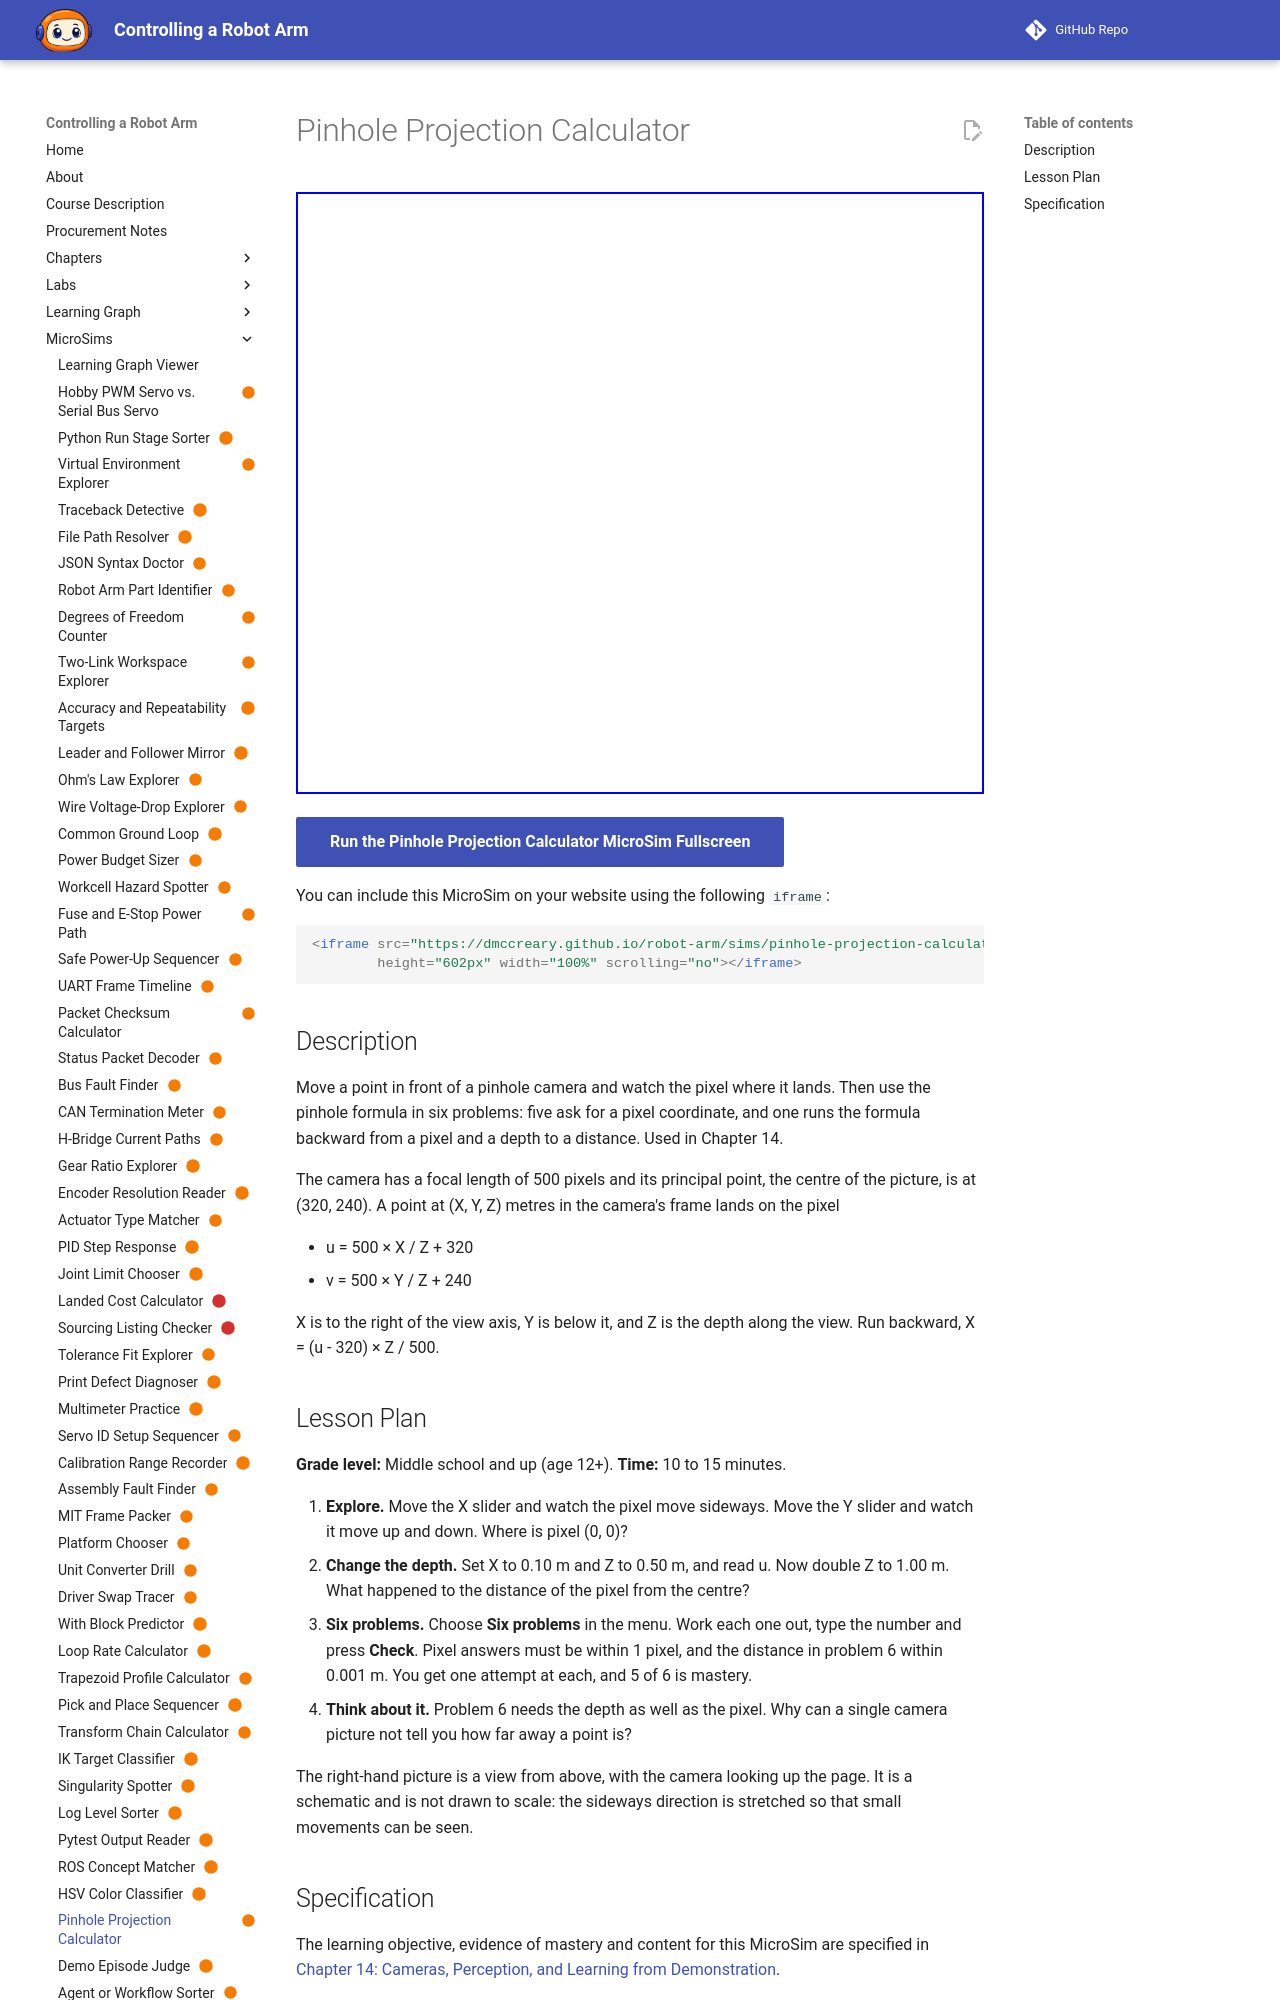

repository: dmccreary/robot-arm · page: sims/pinhole-projection-calculator/index.html · generator: mkdocs

---
title: "Pinhole Projection Calculator"
description: "The learner will calculate the pixel position of a point, or the sideways distance of a point from its pixel and depth, using the pinhole camera model with fx = fy = 500 and the principal point (320, 240), for six problems, to within the tolerance shown, with at least 5 of 6 correct on the first attempt."
status: scaffold
library: p5.js
bloom_level: Apply
---

# Pinhole Projection Calculator



<iframe src="main.html" width="100%" height="600"></iframe>

[Run MicroSim in Fullscreen](main.html){ .md-button .md-button--primary }
